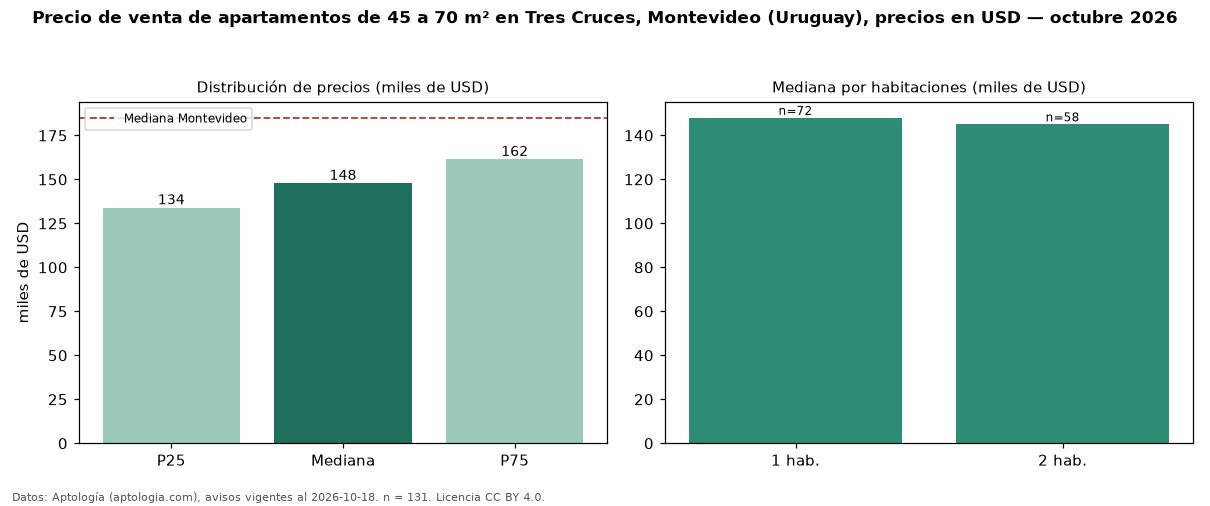

The file beside this chart, header and first rows:
seccion, metrica, valor, moneda, n
filtro, area2, de 45 a 70 m², , 131
precio, p25, 134000, USD, 131
precio, mediana, 147900, USD, 131
precio, p75, 161500, USD, 131
precio, minimo, 80000, USD, 131
precio, maximo, 249600, USD, 131
m2, mediana_precio_m2, 2696, USD, 131
m2, area_mediana_m2, 56.0, m2, 131
banos, mediana_banos, 1.0, , 
habitaciones, 1, 147966, USD, 72
habitaciones, 2, 145000, USD, 58
ciudad, mediana_ciudad_referencia, 185000, USD, 
ciudad, mediana_m2_ciudad, 3040, USD, 
fuente, fecha_datos, 2026-10-18, , 
fuente, atribucion, https://www.aptologia.com/uy/venta/monte…, , 
fuente, licencia, CC BY 4.0, , 
